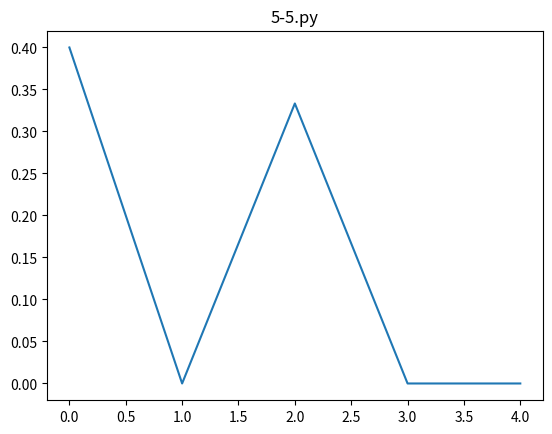

This chart was generated by the following Python code:
# 5-5.py
# 使用言語 python3

import matplotlib.pyplot as plt

# サンプルデータの定義 ========================================================
N = 5         # Signal length
x = [1, 0, 1, 0, 0]
# 自己相関関数
Rr = [0,0,0,0,0]
def auto_correlate(x):
	for m in range(N-1):
		for n in range(N-1):
			if(n+m) >= N:
				break
			Rr[m] += x[n] * x[n+m]
		Rr[m] = Rr[m] / (N-m)
	return Rr

Rr = auto_correlate(x)
plt.plot(Rr)
plt.title("5-5.py")
plt.savefig("5-5.png")